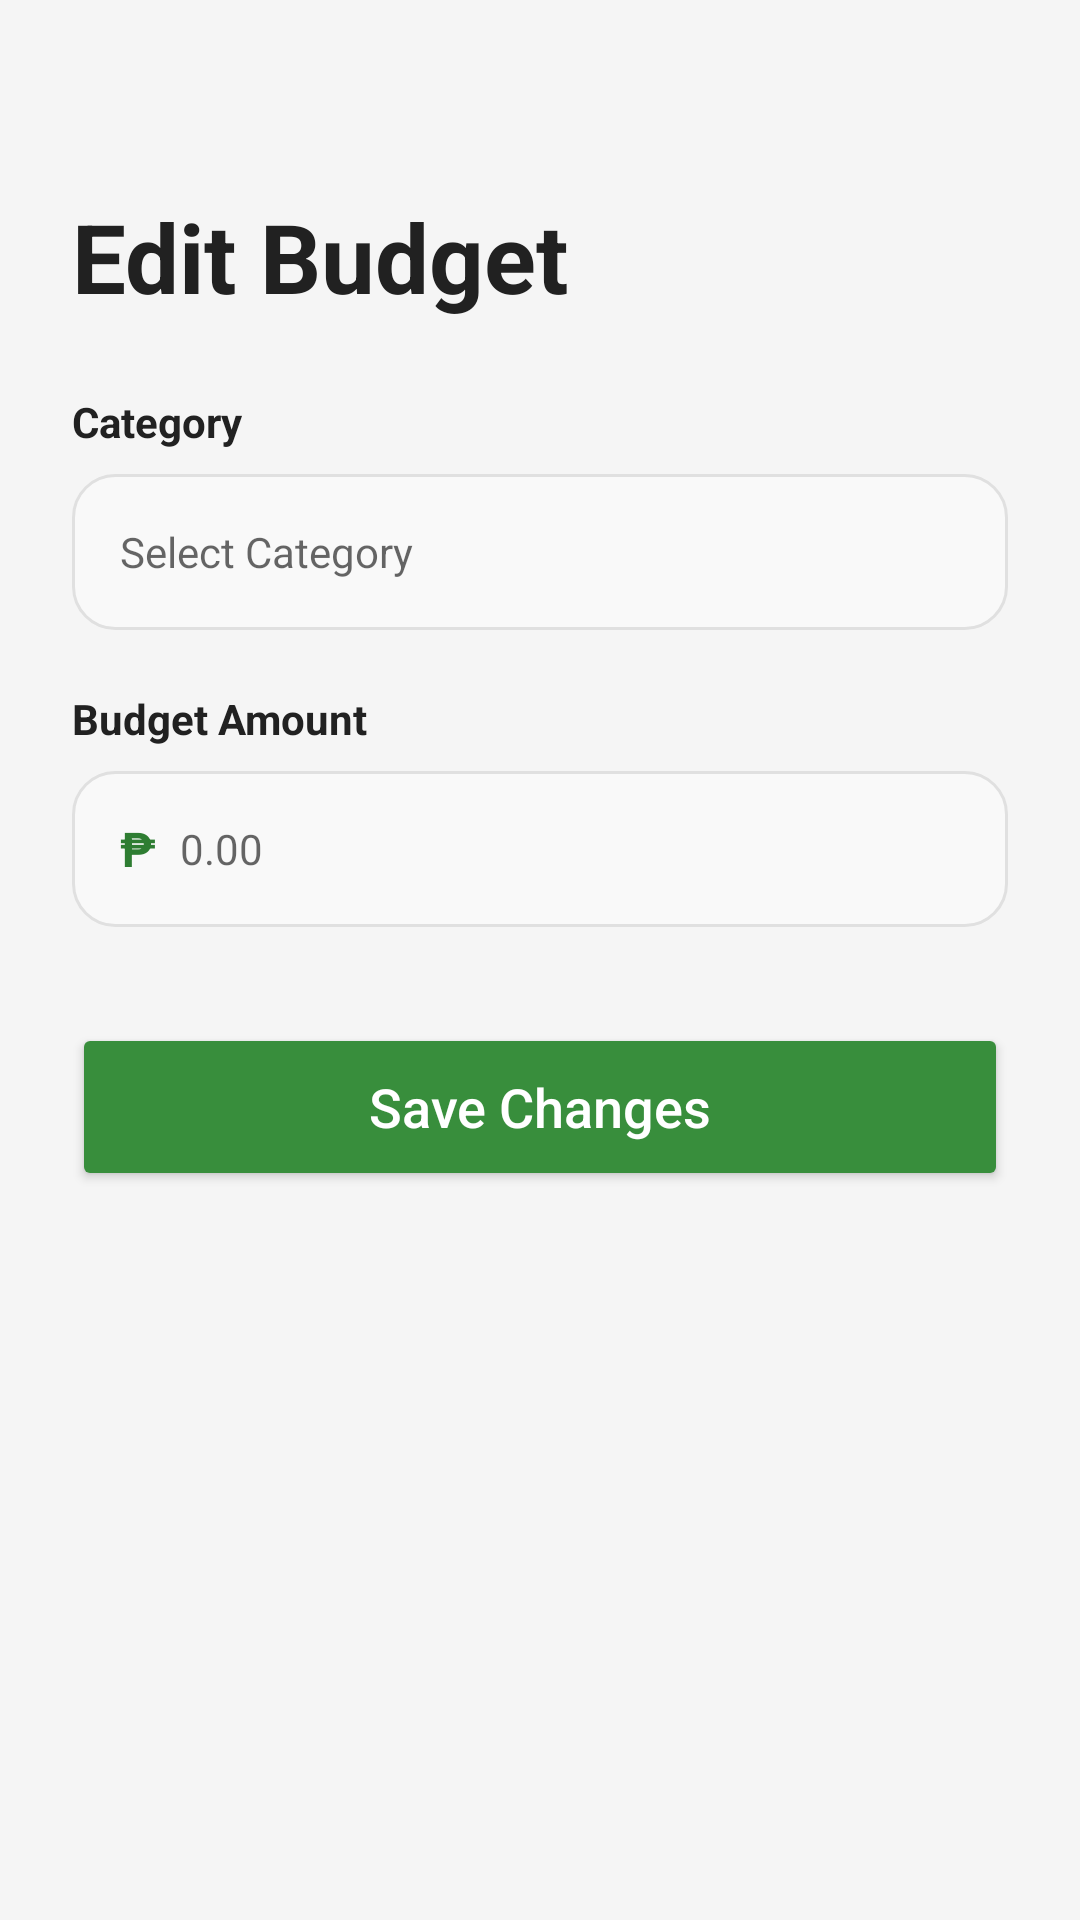

Write the Android layout XML for this screen, with the resource values it uses.
<!-- AndroidManifest.xml: application theme Theme.Myexpense -->
<!-- res/layout/activity_edit_budget.xml -->
<?xml version="1.0" encoding="utf-8"?>
<LinearLayout xmlns:android="http://schemas.android.com/apk/res/android"
    xmlns:app="http://schemas.android.com/apk/res-auto"
    android:layout_width="match_parent"
    android:layout_height="match_parent"
    android:orientation="vertical"
    android:background="@color/background"
    android:fitsSystemWindows="true">

    
    <LinearLayout
        android:layout_width="match_parent"
        android:layout_height="wrap_content"
        android:orientation="vertical"
        android:padding="24dp">

        <ImageView
            android:id="@+id/iv_back"
            android:layout_width="24dp"
            android:layout_height="24dp"
            android:src="@drawable/ic_back"
            app:tint="@color/text_primary"
            android:contentDescription="Back"
            android:layout_marginBottom="16dp" />

        <TextView
            android:layout_width="wrap_content"
            android:layout_height="wrap_content"
            android:text="Edit Budget"
            android:textSize="32sp"
            android:textStyle="bold"
            android:textColor="@color/text_primary" />
    </LinearLayout>

    <ScrollView
        android:layout_width="match_parent"
        android:layout_height="0dp"
        android:layout_weight="1">

        <LinearLayout
            android:layout_width="match_parent"
            android:layout_height="wrap_content"
            android:orientation="vertical"
            android:paddingStart="24dp"
            android:paddingEnd="24dp"
            android:paddingBottom="24dp">

            
            <TextView
                android:layout_width="wrap_content"
                android:layout_height="wrap_content"
                android:text="Category"
                android:textSize="14sp"
                android:textStyle="bold"
                android:textColor="@color/text_primary"
                android:layout_marginBottom="8dp" />

            <com.google.android.material.textfield.MaterialAutoCompleteTextView
                android:id="@+id/et_category"
                android:layout_width="match_parent"
                android:layout_height="52dp"
                android:hint="Select Category"
                android:textSize="14sp"
                android:textColor="@color/text_primary"
                android:background="@drawable/bg_input_field"
                android:paddingStart="16dp"
                android:paddingEnd="16dp"
                android:layout_marginBottom="20dp"
                android:focusable="false"
                android:clickable="true"
                android:inputType="none" />

            
            <TextView
                android:layout_width="wrap_content"
                android:layout_height="wrap_content"
                android:text="Budget Amount"
                android:textSize="14sp"
                android:textStyle="bold"
                android:textColor="@color/text_primary"
                android:layout_marginBottom="8dp" />

            <LinearLayout
                android:layout_width="match_parent"
                android:layout_height="52dp"
                android:orientation="horizontal"
                android:background="@drawable/bg_input_field"
                android:paddingStart="16dp"
                android:paddingEnd="16dp"
                android:gravity="center_vertical"
                android:layout_marginBottom="32dp">

                <TextView
                    android:id="@+id/tv_currency_symbol"
                    android:layout_width="wrap_content"
                    android:layout_height="wrap_content"
                    android:text="₱"
                    android:textSize="16sp"
                    android:textStyle="bold"
                    android:textColor="@color/green_primary"
                    android:layout_marginEnd="8dp" />

                <EditText
                    android:id="@+id/et_budget_amount"
                    android:layout_width="match_parent"
                    android:layout_height="match_parent"
                    android:hint="0.00"
                    android:textSize="14sp"
                    android:textColor="@color/text_primary"
                    android:background="@null"
                    android:inputType="numberDecimal" />
            </LinearLayout>

            <Button
                android:id="@+id/btn_save_changes"
                android:layout_width="match_parent"
                android:layout_height="56dp"
                android:text="Save Changes"
                android:textAllCaps="false"
                android:textSize="18sp"
                android:textColor="@color/white"
                android:backgroundTint="@color/green_btn"
                app:cornerRadius="16dp" />

        </LinearLayout>
    </ScrollView>

</LinearLayout>
<!-- resources referenced by this layout -->
<resources>
  <color name="background">#F5F5F5</color>
  <color name="green_btn">#388E3C</color>
  <color name="green_primary">#2E7D32</color>
  <color name="text_primary">#212121</color>
  <color name="white">#FFFFFF</color>
  <!-- drawable bg_input_field (drawable) -->
  <?xml version="1.0" encoding="utf-8"?>
  <selector xmlns:android="http://schemas.android.com/apk/res/android">
      <item android:state_focused="true">
          <shape>
              <solid android:color="#FFFFFF" />
              <corners android:radius="14dp" />
              <stroke android:width="2dp" android:color="@color/green_primary" />
          </shape>
      </item>
      <item>
          <shape>
              <solid android:color="#F9F9F9" />
              <corners android:radius="14dp" />
              <stroke android:width="1dp" android:color="#E0E0E0" />
          </shape>
      </item>
  </selector>
  <style name="Theme.Myexpense" parent="Theme.MaterialComponents.Light.NoActionBar">
          <item name="colorPrimary">@color/green_primary</item>
          <item name="colorPrimaryVariant">@color/green_light</item>
          <item name="colorOnPrimary">@color/white</item>
          <item name="colorSecondary">@color/green_light</item>
          <item name="colorOnSecondary">@color/white</item>
          <item name="android:statusBarColor">@color/green_primary</item>
      </style>
  <color name="green_light">#4CAF50</color>
</resources>
